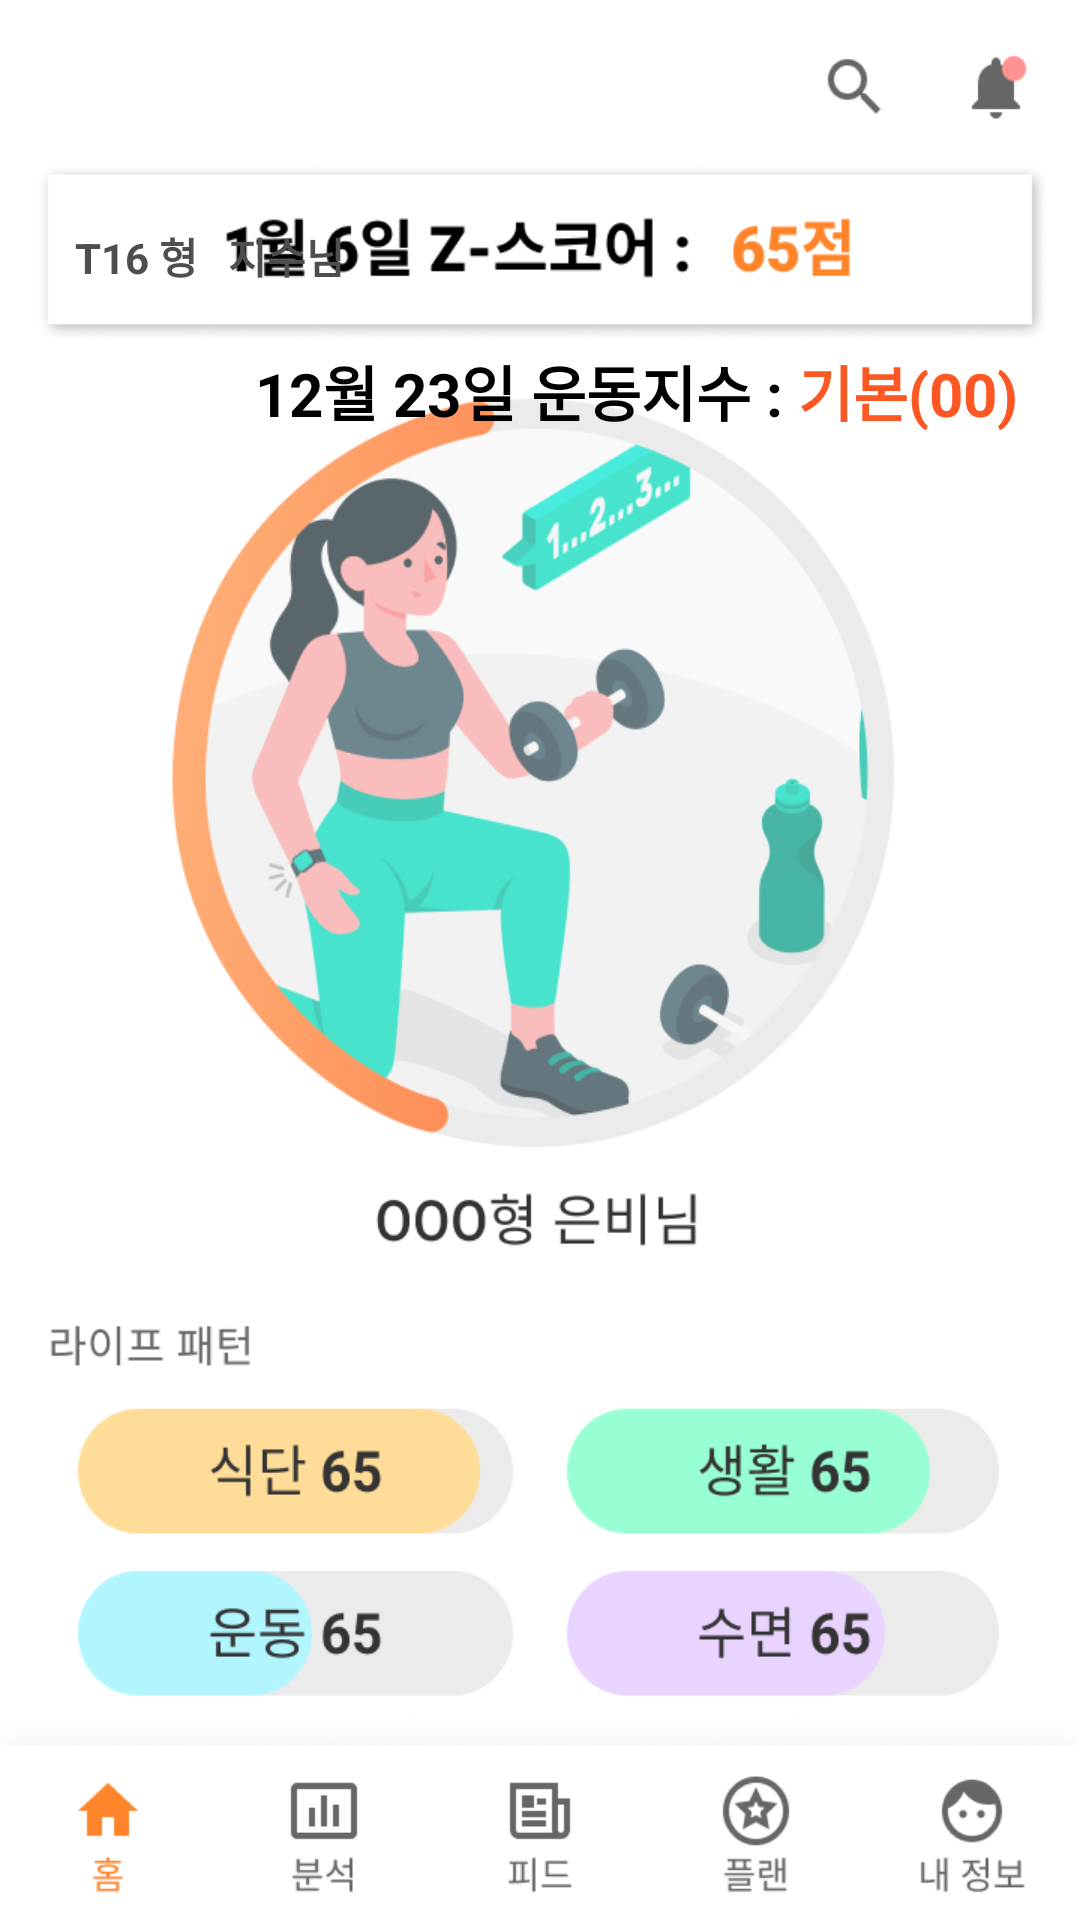

The Android layout XML behind this screen, and the referenced resources:
<!-- AndroidManifest.xml: application theme AppTheme -->
<!-- res/layout/activity_personal.xml -->
<?xml version="1.0" encoding="utf-8"?>
<LinearLayout xmlns:android="http://schemas.android.com/apk/res/android"
    xmlns:app="http://schemas.android.com/apk/res-auto"
    xmlns:tools="http://schemas.android.com/tools"
    android:layout_width="match_parent"
    android:layout_height="match_parent"
    android:background="@drawable/personal_bg3"
    android:orientation="vertical"
    tools:context=".PersonalActivity">

    <LinearLayout
        android:layout_width="match_parent"
        android:layout_height="wrap_content"
        android:layout_marginTop="75dp"
        android:orientation="horizontal">

        <TextView
            android:id="@+id/textView20"
            style="@style/TextUserType"
            android:layout_width="wrap_content"
            android:layout_height="wrap_content"
            android:layout_marginLeft="25dp"
            android:text="T16 형" />

        <TextView
            android:id="@+id/textView7"
            style="@style/TextUserType"
            android:layout_width="wrap_content"
            android:layout_height="wrap_content"
            android:layout_marginLeft="10dp"
            android:text="지수님" />

    </LinearLayout>

    <LinearLayout
        android:layout_width="match_parent"
        android:layout_height="wrap_content"
        android:orientation="horizontal">

        <TextView
            android:id="@+id/textView22"
            style="@style/TextDailyScore"
            android:layout_width="wrap_content"
            android:layout_height="wrap_content"
            android:paddingLeft="85dp"
            android:paddingTop="20dp"
            android:text="12월 23일 운동지수 : " />

        <TextView
            android:id="@+id/textView21"
            style="@style/TextDailyPoint"
            android:layout_width="wrap_content"
            android:layout_height="wrap_content"
            android:text="기본(00)" />
    </LinearLayout>

    <Space
        android:layout_width="match_parent"
        android:layout_height="500dp" />

    <LinearLayout
        android:layout_width="match_parent"
        android:layout_height="70dp"
        android:gravity="center"
        android:orientation="horizontal">

        <ImageButton
            android:id="@+id/btnPersonalAnalysis"
            android:layout_width="70dp"
            android:layout_height="70dp"
            android:layout_marginLeft="20dp"
            android:layout_marginRight="10dp"
            android:background="@drawable/personal_btn01"
            android:contentDescription="@string/desc_default_image" />

        <ImageButton
            android:id="@+id/btnPersonalContent"
            android:layout_width="70dp"
            android:layout_height="70dp"
            android:layout_marginLeft="10dp"
            android:layout_marginRight="10dp"
            android:background="@drawable/personal_btn02"
            android:contentDescription="@string/desc_default_image" />

        <ImageButton
            android:id="@+id/btnPersonalProgram"
            android:layout_width="70dp"
            android:layout_height="70dp"
            android:layout_marginLeft="10dp"
            android:layout_marginRight="10dp"
            android:background="@drawable/personal_btn03"
            android:contentDescription="@string/desc_default_image" />

        <ImageButton
            android:id="@+id/btnPersonalInfo"
            android:layout_width="70dp"
            android:layout_height="70dp"
            android:layout_marginLeft="10dp"
            android:layout_marginRight="20dp"
            android:background="@drawable/personal_btn04"
            android:contentDescription="@string/desc_default_image" />
    </LinearLayout>
</LinearLayout>
<!-- resources referenced by this layout -->
<resources>
  <!-- drawable personal_bg3: png bitmap (drawable-v24, 128499 bytes) -->
  <!-- drawable personal_btn01: png bitmap (drawable, 15821 bytes) -->
  <!-- drawable personal_btn02: png bitmap (drawable, 15904 bytes) -->
  <!-- drawable personal_btn03: png bitmap (drawable, 16213 bytes) -->
  <!-- drawable personal_btn04: png bitmap (drawable, 16113 bytes) -->
  <string name="desc_default_image">기본 이미지</string>
  <style name="TextDailyPoint">
          <item name="android:textSize">20sp</item>
          <item name="android:textColor">#FD5823</item>
          <item name="android:textStyle">bold</item>
      </style>
  <style name="TextDailyScore">
          <item name="android:textSize">20sp</item>
          <item name="android:textColor">#000000</item>
          <item name="android:textStyle">bold</item>
      </style>
  <style name="TextUserType">
          <item name="android:textSize">14sp</item>
          <item name="android:textStyle">bold</item>
          <item name="android:textColor">#4E4E4E</item>
      </style>
  <style name="AppTheme" parent="Theme.AppCompat.NoActionBar">
          <item name="colorPrimaryDark">@android:color/transparent</item>
      </style>
</resources>
